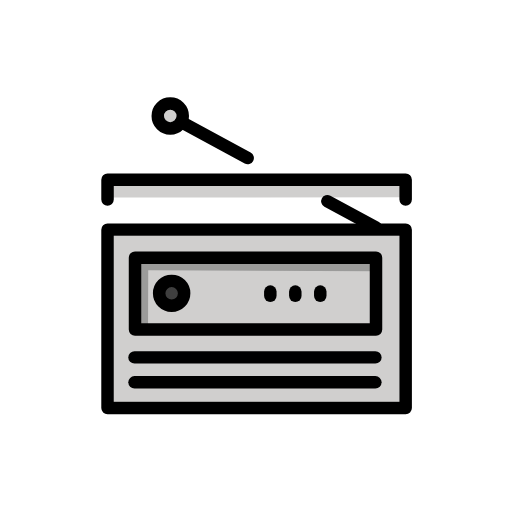
t = 0.00 s
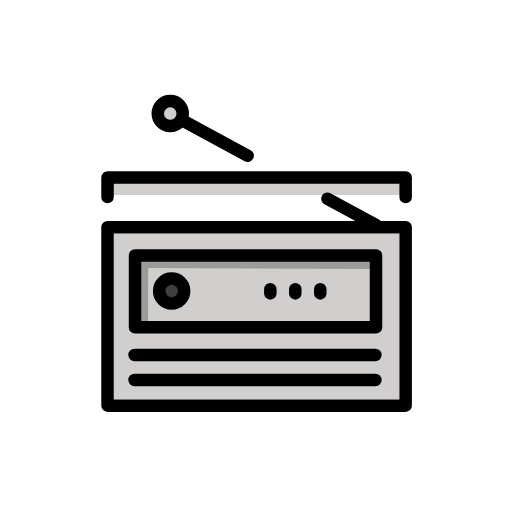
t = 0.48 s
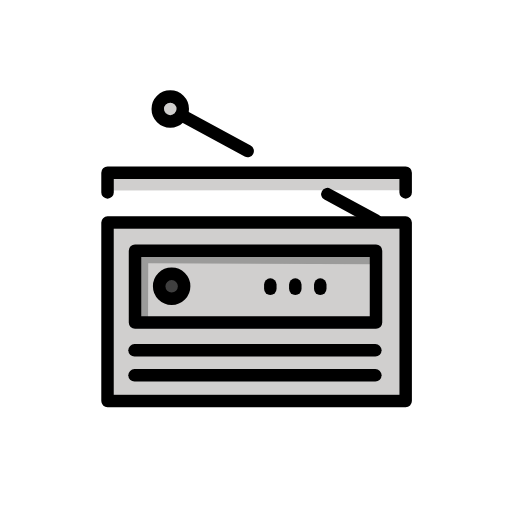
t = 1.43 s
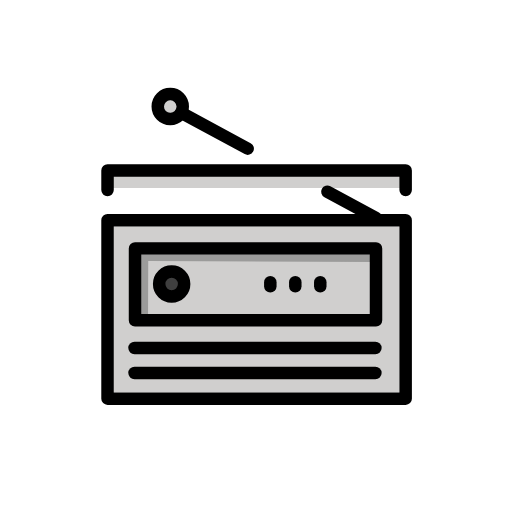
t = 1.90 s
t = 2.38 s: frame unchanged from t = 1.43 s, image omitted
t = 3.33 s: frame unchanged from t = 0.48 s, image omitted

The animated SVG that drew these frames (rendered in a browser with its animation timeline set to each time). Animation: 1 SMIL element (animateTransform=1); one cycle of 3.80 s, repeats indefinitely.

<?xml version='1.0' encoding='utf-8'?>
<svg xmlns="http://www.w3.org/2000/svg" id="emoji" viewBox="-5 -5 82 82" width="200" height="200" role="img">
  <title>OpenMoji: radio</title><g><g id="color">
    <path fill="#d0cfce" stroke="none" d="M13.2227,59.3477h45.7451V32.7764H13.2227V59.3477z" />
    <path fill="#9B9B9A" stroke="none" d="M18.7401,38.2841l36.479,0.177l0.4075-2.1818H16.6237v11.1684l2.0825,0.336L18.7401,38.2841z" />
    <polygon fill="#d0cfce" stroke="none" points="59.9675,23.7932 12.2227,23.7932 12.2227,26.6208 59.9675,26.6059" />
    <circle cx="22.2676" cy="13.5693" r="1" fill="#d0cfce" stroke="none" />
    <circle cx="22.4902" cy="41.9844" r="2.0004" fill="#3f3f3f" stroke="none" />
  </g>
  <g id="hair" />
  <g id="skin" />
  <g id="skin-shadow" />
  <g id="line">
    <line x1="47.4338" x2="55.2191" y1="27.2143" y2="31.4279" fill="none" stroke="#000000" stroke-linecap="round" stroke-linejoin="round" stroke-miterlimit="10" stroke-width="2" />
    <line x1="24.0277" x2="34.665" y1="14.5462" y2="20.3035" fill="none" stroke="#000000" stroke-linecap="round" stroke-linejoin="round" stroke-miterlimit="10" stroke-width="2" />
    <circle cx="22.2675" cy="13.5691" r="2" fill="none" stroke="#000000" stroke-linecap="round" stroke-linejoin="round" stroke-miterlimit="10" stroke-width="2" />
    <rect x="12.2227" y="31.7767" width="47.7448" height="28.5707" fill="none" stroke="#000000" stroke-linecap="round" stroke-linejoin="round" stroke-miterlimit="10" stroke-width="2" />
    <line x1="16.5455" x2="55.1183" y1="52.2367" y2="52.2367" fill="none" stroke="#000000" stroke-linecap="round" stroke-linejoin="round" stroke-miterlimit="10" stroke-width="2" />
    <line x1="16.5455" x2="55.1183" y1="56.2367" y2="56.2367" fill="none" stroke="#000000" stroke-linecap="round" stroke-linejoin="round" stroke-miterlimit="10" stroke-width="2" />
    <rect x="16.6237" y="36.2793" width="38.5954" height="11.5044" fill="none" stroke="#000000" stroke-linecap="round" stroke-linejoin="round" stroke-miterlimit="10" stroke-width="2" />
    <circle cx="22.4906" cy="41.9848" r="2" fill="none" stroke="#000000" stroke-linecap="round" stroke-linejoin="round" stroke-miterlimit="10" stroke-width="2" />
    <polyline fill="none" stroke="#000000" stroke-linecap="round" stroke-linejoin="round" stroke-miterlimit="10" stroke-width="2" points="12.2227,26.9462 12.2227,23.7932 59.9675,23.7932 59.9675,26.9462" />
    <line x1="38.2935" x2="38.2935" y1="41.6974" y2="42.3642" fill="none" stroke="#000000" stroke-linecap="round" stroke-linejoin="round" stroke-miterlimit="10" stroke-width="2" />
    <line x1="42.2935" x2="42.2935" y1="41.6974" y2="42.3642" fill="none" stroke="#000000" stroke-linecap="round" stroke-linejoin="round" stroke-miterlimit="10" stroke-width="2" />
    <line x1="46.2935" x2="46.2935" y1="41.6974" y2="42.3642" fill="none" stroke="#000000" stroke-linecap="round" stroke-linejoin="round" stroke-miterlimit="10" stroke-width="2" />
  </g>
<animateTransform attributeName="transform" type="translate" values="0 0;0 -1.5;0 0" dur="3.8s" repeatCount="indefinite" /></g></svg>
